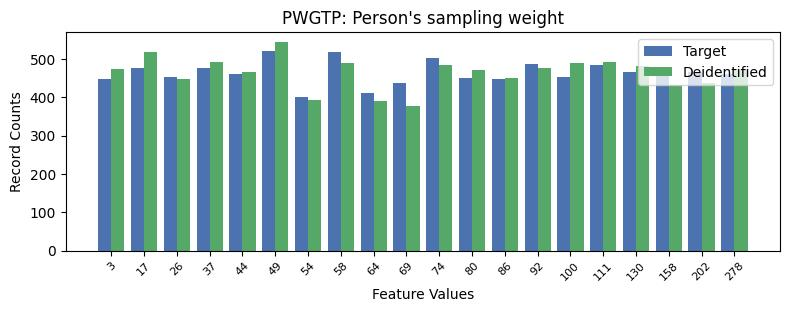

Source data for this figure (header and first rows):
, PWGTP, count_target, count_deidentified
0, 5, 520, 543
1, 7, 519, 490
2, 10, 502, 483
3, 13, 486, 476
4, 15, 484, 492
5, 1, 475, 519
6, 3, 475, 491
7, 18, 466, 438
8, 16, 465, 482
9, 17, 461, 431
10, 19, 461, 474
11, 4, 461, 466
12, 14, 454, 490
13, 2, 453, 448
14, 11, 451, 471
15, 0, 448, 473
16, 12, 447, 450
17, 9, 436, 378
18, 8, 412, 389
19, 6, 400, 392
